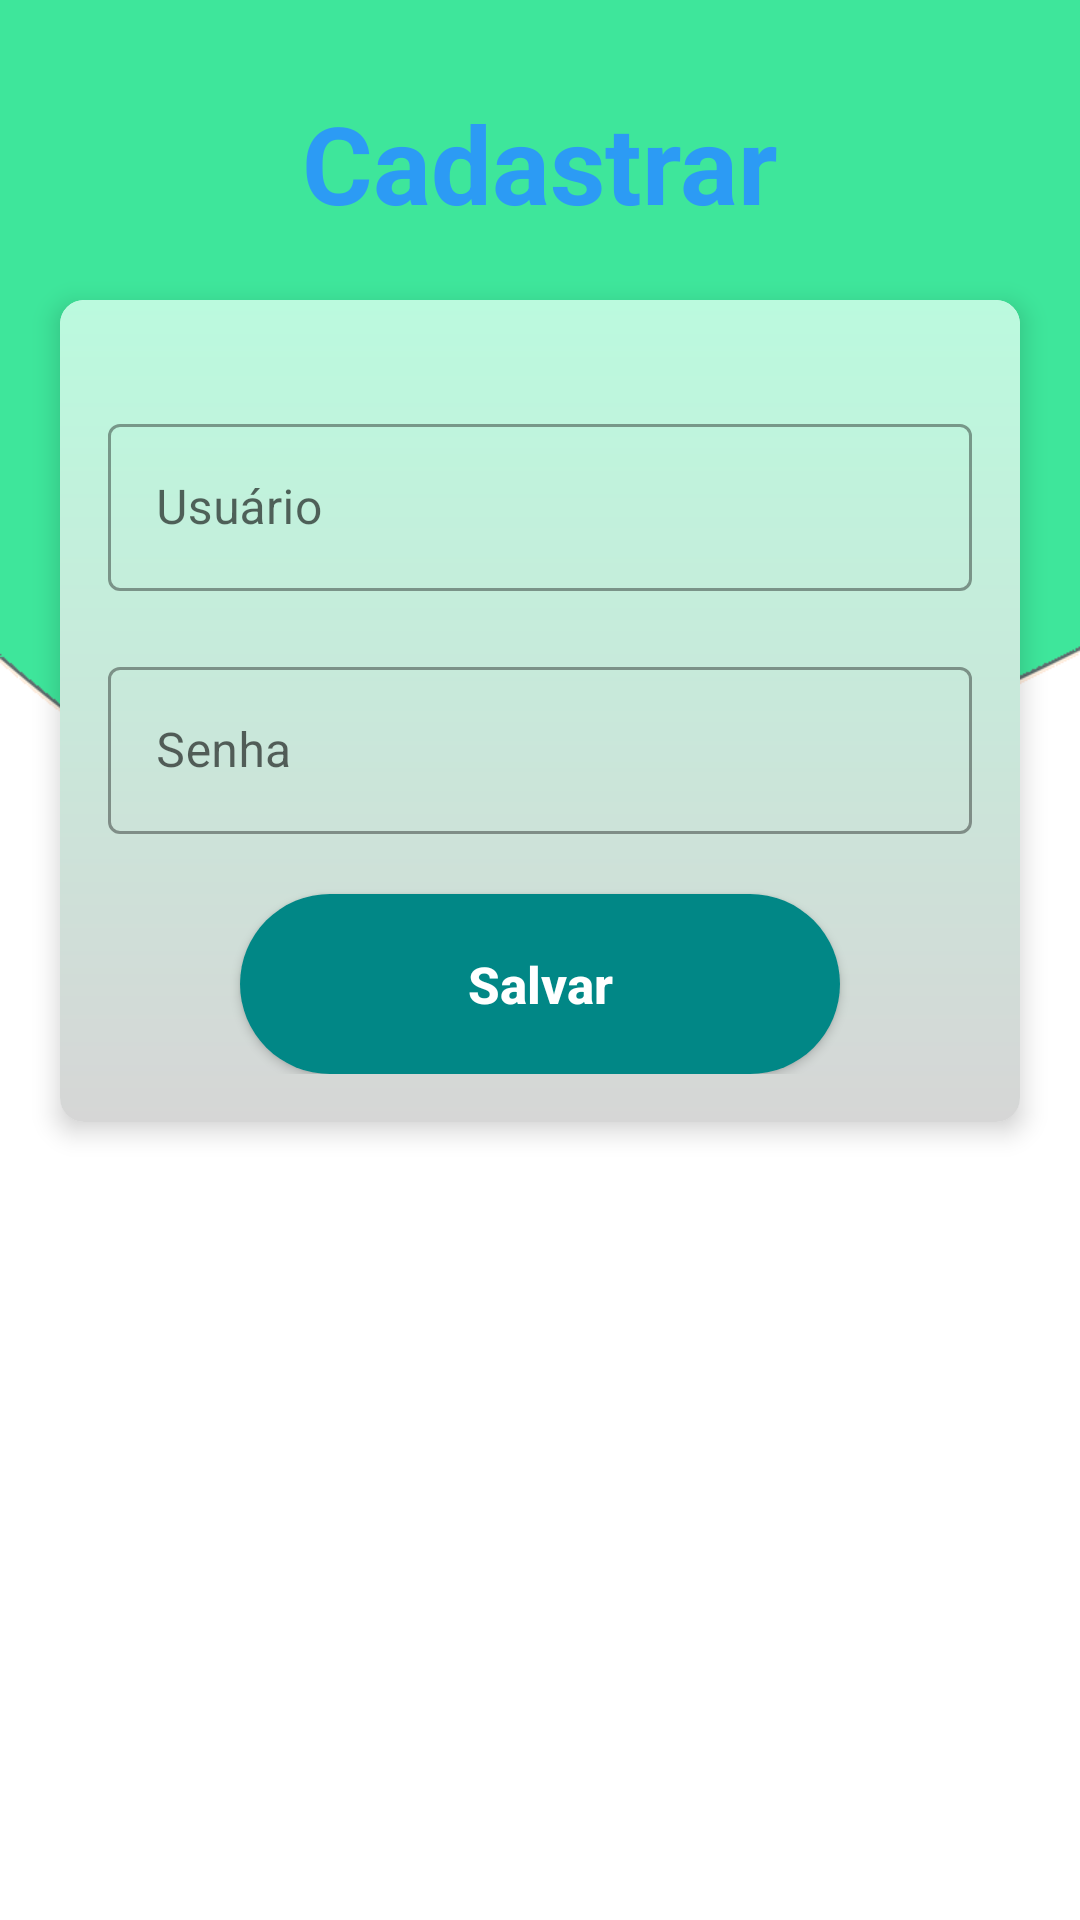

Write the Android layout XML for this screen, with the resource values it uses.
<!-- AndroidManifest.xml: activity theme Theme.MaterialComponents.Light.NoActionBar -->
<!-- res/layout/activity_register.xml -->
<?xml version="1.0" encoding="utf-8"?>
<androidx.constraintlayout.widget.ConstraintLayout xmlns:android="http://schemas.android.com/apk/res/android"
    xmlns:app="http://schemas.android.com/apk/res-auto"
    xmlns:tools="http://schemas.android.com/tools"
    android:layout_width="match_parent"
    android:layout_height="match_parent"
    tools:context=".view.authentication.RegisterActivity"
    android:background="@drawable/background_login"
    style="@style/Widget.MaterialComponents.TextInputLayout.OutlinedBox">

    <TextView
        android:layout_width="wrap_content"
        android:layout_height="wrap_content"
        android:text="@string/register"
        android:layout_marginTop="30dp"
        android:textSize="36sp"
        android:textStyle="bold"
        android:textColor="@color/blue"
        app:layout_constraintTop_toTopOf="parent"
        app:layout_constraintStart_toStartOf="parent"
        app:layout_constraintEnd_toEndOf="parent"/>

    <androidx.cardview.widget.CardView
        android:layout_width="match_parent"
        android:layout_height="wrap_content"
        app:layout_constraintTop_toTopOf="parent"
        app:layout_constraintStart_toStartOf="parent"
        app:layout_constraintEnd_toEndOf="parent"
        android:layout_marginTop="100dp"
        android:layout_marginStart="20dp"
        android:layout_marginEnd="20dp"
        app:cardCornerRadius="8dp"
        app:cardElevation="5dp">
        <LinearLayout
            android:layout_width="match_parent"
            android:layout_height="wrap_content"
            android:orientation="vertical"
            android:background="@drawable/card_gradient"
            android:padding="16dp">

            <com.google.android.material.textfield.TextInputLayout
                android:id="@+id/tilUserEmail"
                style="@style/Widget.MaterialComponents.TextInputLayout.OutlinedBox"
                android:layout_width="match_parent"
                android:layout_height="wrap_content"
                android:layout_marginTop="20dp">
                <androidx.appcompat.widget.AppCompatEditText
                    android:id="@+id/etUserEmail"
                    android:layout_width="match_parent"
                    android:layout_height="wrap_content"
                    android:inputType="text"
                    android:drawableRight="@drawable/ic_user"
                    android:hint="@string/user"
                    android:textColorHint="@color/black" />
            </com.google.android.material.textfield.TextInputLayout>

            <com.google.android.material.textfield.TextInputLayout
                android:id="@+id/tilPassword"
                style="@style/Widget.MaterialComponents.TextInputLayout.OutlinedBox"
                android:layout_width="match_parent"
                android:layout_height="wrap_content"
                android:layout_marginTop="20dp">
                <androidx.appcompat.widget.AppCompatEditText
                    android:id="@+id/etPassword"
                    android:layout_width="match_parent"
                    android:layout_height="wrap_content"
                    android:inputType="text"
                    android:drawableRight="@drawable/ic_password"
                    android:hint="@string/password"
                    android:textColorHint="@color/black" />
            </com.google.android.material.textfield.TextInputLayout>

            <Button
                android:id="@+id/btnSaveUser"
                android:layout_width="200dp"
                android:layout_height="wrap_content"
                android:layout_marginTop="20dp"
                android:textSize="17sp"
                android:layout_gravity="center"
                android:textAllCaps="false"
                android:textColor="@color/white"
                android:background="@drawable/button_shape"
                android:text="@string/save"
                android:textStyle="bold" />
        </LinearLayout>
    </androidx.cardview.widget.CardView>
</androidx.constraintlayout.widget.ConstraintLayout>
<!-- resources referenced by this layout -->
<resources>
  <color name="black">#FF000000</color>
  <color name="blue">#2C9BF4</color>
  <color name="white">#FFFFFFFF</color>
  <!-- drawable background_login: png bitmap (drawable, 19307 bytes) -->
  <!-- drawable button_shape (drawable) -->
  <?xml version="1.0" encoding="utf-8"?>
  <shape xmlns:android="http://schemas.android.com/apk/res/android" android:shape="rectangle">
      <corners
          android:bottomLeftRadius="30dp"
          android:bottomRightRadius="30dp"
          android:radius="60dp"
          android:topLeftRadius="30dp"
          android:topRightRadius="30dp"/>
  
      <solid android:color="@color/teal_700" />
  
      <padding
          android:bottom="0dp"
          android:left="0dp"
          android:right="0dp"
          android:top="0dp" />
  
      <size
          android:height="60dp"
          android:width="200dp" />
  </shape>
  <!-- drawable card_gradient (drawable) -->
  <?xml version="1.0" encoding="utf-8"?>
  <shape xmlns:android="http://schemas.android.com/apk/res/android"
      android:shape="rectangle" >
      <gradient
          android:startColor="#D6D6D6"
          android:endColor="#BBFADE"
          android:angle="90"/>
  </shape>
  <string name="password">Senha</string>
  <string name="register">Cadastrar</string>
  <string name="save">Salvar</string>
  <string name="user">Usuário</string>
  <color name="teal_700">#FF018786</color>
</resources>
